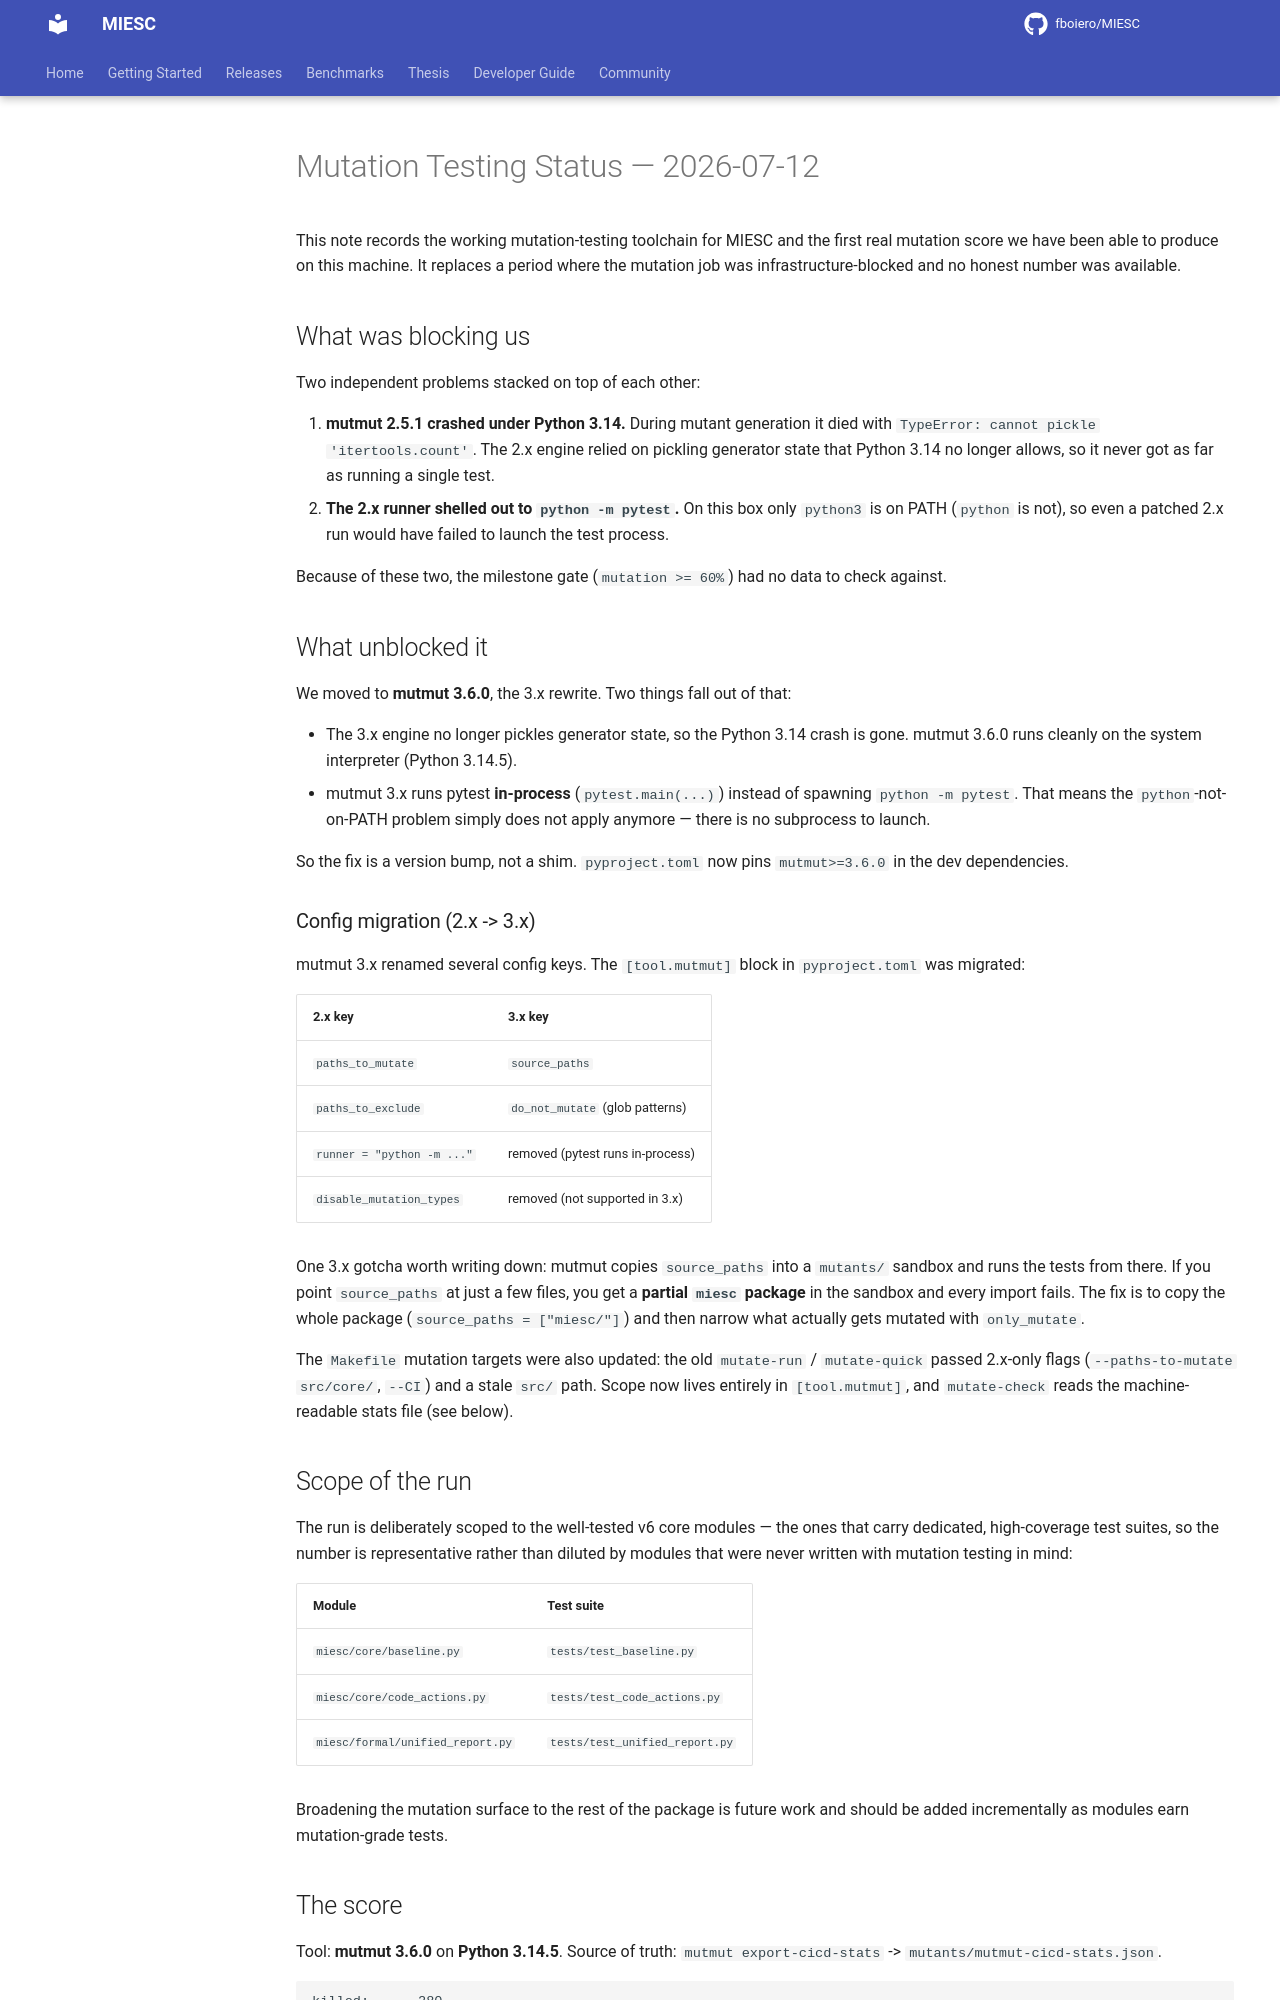

repository: fboiero/MIESC · page: roadmap/MUTATION_STATUS_20260712/index.html · generator: jekyll

# Mutation Testing Status — 2026-07-12

This note records the working mutation-testing toolchain for MIESC and the first
real mutation score we have been able to produce on this machine. It replaces a
period where the mutation job was infrastructure-blocked and no honest number
was available.

## What was blocking us

Two independent problems stacked on top of each other:

1. **mutmut 2.5.1 crashed under Python 3.14.** During mutant generation it died
   with `TypeError: cannot pickle 'itertools.count'`. The 2.x engine relied on
   pickling generator state that Python 3.14 no longer allows, so it never got
   as far as running a single test.
2. **The 2.x runner shelled out to `python -m pytest`.** On this box only
   `python3` is on PATH (`python` is not), so even a patched 2.x run would have
   failed to launch the test process.

Because of these two, the milestone gate (`mutation >= 60%`) had no data to
check against.

## What unblocked it

We moved to **mutmut 3.6.0**, the 3.x rewrite. Two things fall out of that:

- The 3.x engine no longer pickles generator state, so the Python 3.14 crash is
  gone. mutmut 3.6.0 runs cleanly on the system interpreter (Python 3.14.5).
- mutmut 3.x runs pytest **in-process** (`pytest.main(...)`) instead of spawning
  `python -m pytest`. That means the `python`-not-on-PATH problem simply does
  not apply anymore — there is no subprocess to launch.

So the fix is a version bump, not a shim. `pyproject.toml` now pins
`mutmut>=3.6.0` in the dev dependencies.

### Config migration (2.x -> 3.x)

mutmut 3.x renamed several config keys. The `[tool.mutmut]` block in
`pyproject.toml` was migrated:

| 2.x key                     | 3.x key                              |
|-----------------------------|--------------------------------------|
| `paths_to_mutate`           | `source_paths`                       |
| `paths_to_exclude`          | `do_not_mutate` (glob patterns)      |
| `runner = "python -m ..."`  | removed (pytest runs in-process)     |
| `disable_mutation_types`    | removed (not supported in 3.x)       |

One 3.x gotcha worth writing down: mutmut copies `source_paths` into a
`mutants/` sandbox and runs the tests from there. If you point `source_paths` at
just a few files, you get a **partial `miesc` package** in the sandbox and every
import fails. The fix is to copy the whole package (`source_paths = ["miesc/"]`)
and then narrow what actually gets mutated with `only_mutate`.

The `Makefile` mutation targets were also updated: the old `mutate-run` /
`mutate-quick` passed 2.x-only flags (`--paths-to-mutate src/core/`, `--CI`) and
a stale `src/` path. Scope now lives entirely in `[tool.mutmut]`, and
`mutate-check` reads the machine-readable stats file (see below).
